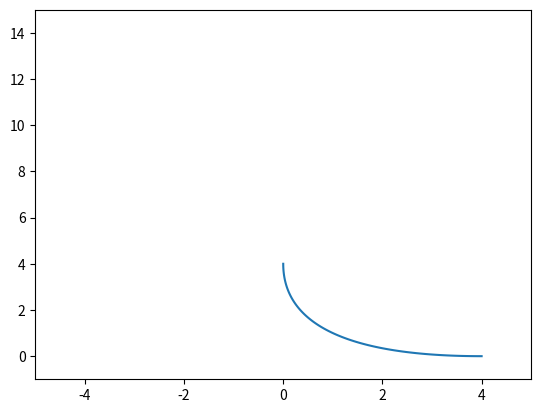

Reproduce this figure in Python.
import numpy as np
import matplotlib.pyplot as plt
from scipy.optimize import minimize

# Function number 1
def f1(x : int) -> int:
    # Define the output for the function
    return x ** 2

# Function number 2
def f2(x : int) -> int:
    # Define the output for the function
    return (x - 2) ** 2

# Create the domains for each funcion
dominio_f1 = np.linspace(-10, 10, 100)
dominio_f2 = np.linspace(-10, 10, 100)

# Create elements for the plot
fig, ax = plt.subplots()

# Total of points
N = 100

# Generate all the points for the convex combination
W = np.linspace(0, 1, N)

# For a given w, get the domain value that minimizes the convex combination 
X = np.zeros(N)

i = 0
for w in W:

    # Make the convex combination for the function
    def convex_combination(x):
        return w*f1(x)+(1-w)*f2(x)
    
    X[i] = float(minimize(convex_combination, x0=0).x[0])
    #ax.plot(dominio_f1, w*f1(dominio_f1) + (1-w)*f2(dominio_f1), color = (1 * w, 1 * (1 - w), 0, 0.3))

    i += 1

print(X)
image_f1_with_minimums = f1(X)
image_f2_with_minimums = f2(X)

ax.plot(image_f1_with_minimums, image_f2_with_minimums)

plt.xlim(-5, 5)
plt.ylim(-1, 15)
plt.show()